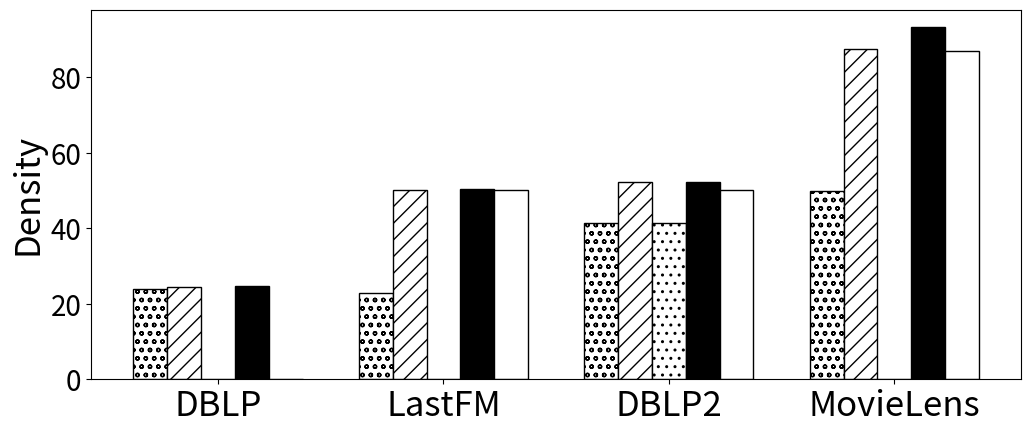

Generate this figure with matplotlib:

import matplotlib.pyplot as plt
import numpy as np

data_X = ['DBLP','LastFM','DBLP2','MovieLens']
BasicAppro = [ 24.030935519940364, 22.816946442845722, 41.38782608695652, 49.93319194061506]
ApproEd = [24.43349168646081, 50.28019323671498, 52.17142857142857, 87.65051020408163]
BasicExact = [0, 0, 41.38782608695652,0]
ImprovedEd = [24.832269050659857, 50.40196078431372, 52.17142857142857, 93.28977272727273]
NormalEd = [ 0, 50.28019323671498, 50.28019323671498, 86.9939393939394]

x = np.arange(len(data_X))  # 设定步长
plt.figure(figsize=(12,4.8))


width = 0.15  # 设置数据条宽度
plt.bar(x , BasicAppro, width, color = "w",edgecolor = "k", hatch = "oo",label="BasicAppro")
plt.bar(x + 1*width, ApproEd, width, color = "w",edgecolor = "k", hatch = "//", label='ApproEd')
plt.bar(x + 2*width, BasicExact, width, color = "w",edgecolor = "k", hatch = "..", label='BasicExact')
plt.bar(x + 3*width, ImprovedEd, width, color = "k",edgecolor = "k", label='ImprovedEd')
plt.bar(x + 4*width, NormalEd, width, color = "w",edgecolor = "k", label='NormalEd')

plt.xticks(x+2*width, data_X)
plt.ylabel("Density",fontsize=25)   # 纵坐标label
plt.xticks(fontsize=25)
plt.yticks(fontsize=20)
#plt.legend(fontsize=15)   # 给出图例
plt.show()